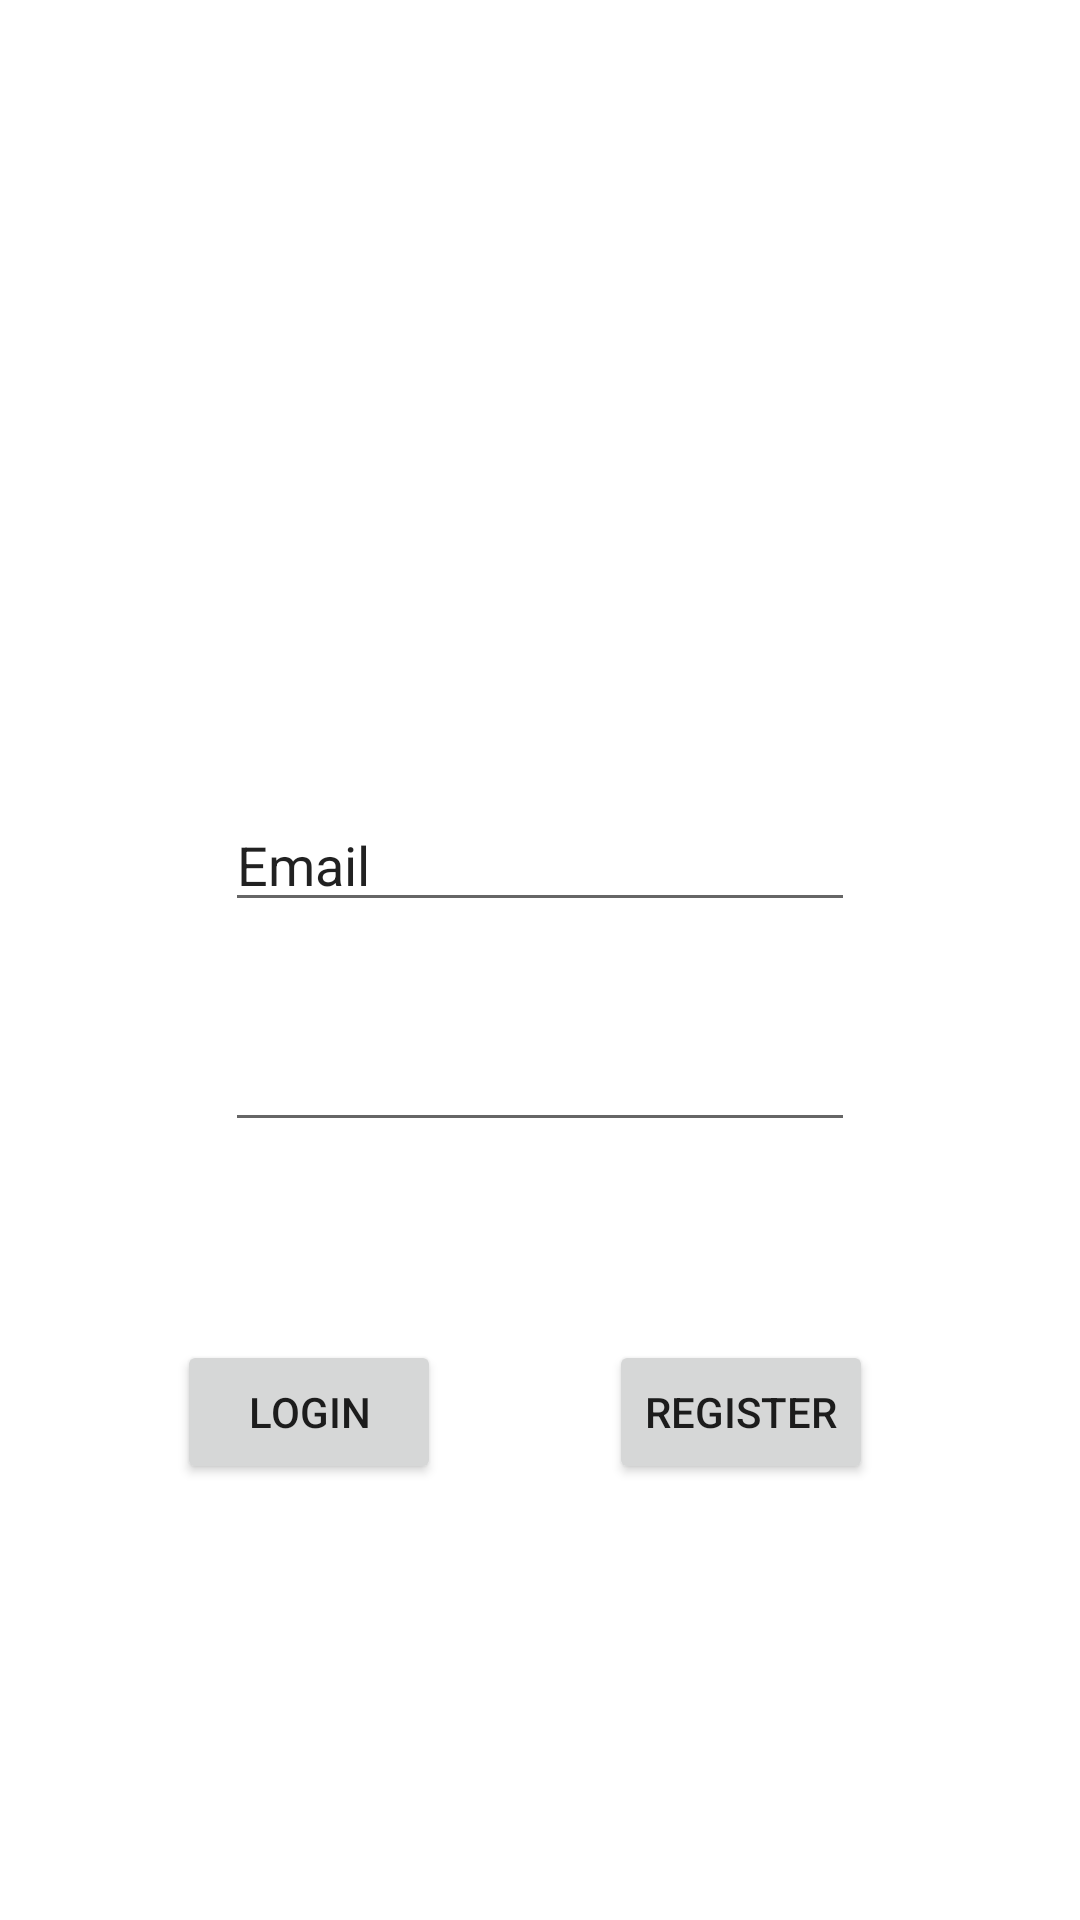

Reconstruct the res/layout file that produces this screen, plus the resources it refers to.
<!-- AndroidManifest.xml: application theme Theme.Vibe2 -->
<!-- res/layout/activity_intro_page.xml -->
<?xml version="1.0" encoding="utf-8"?>
<androidx.constraintlayout.widget.ConstraintLayout xmlns:android="http://schemas.android.com/apk/res/android"
    xmlns:app="http://schemas.android.com/apk/res-auto"
    xmlns:tools="http://schemas.android.com/tools"
    android:layout_width="match_parent"
    android:layout_height="match_parent"
    tools:context=".intro_page">

    <ImageView
        android:id="@+id/imageView"
        android:layout_width="120dp"
        android:layout_height="89dp"
        android:layout_marginBottom="57dp"
        app:layout_constraintBottom_toTopOf="@+id/editTextTextEmailAddress"
        app:layout_constraintEnd_toEndOf="parent"
        app:layout_constraintStart_toStartOf="parent"
        app:srcCompat="@drawable/logo1" />

    <EditText
        android:id="@+id/editTextTextEmailAddress"
        android:layout_width="wrap_content"
        android:layout_height="wrap_content"
        android:layout_marginTop="266dp"
        android:ems="10"
        android:inputType="textEmailAddress"
        android:text="Email"
        app:layout_constraintEnd_toEndOf="parent"
        app:layout_constraintStart_toStartOf="parent"
        app:layout_constraintTop_toTopOf="parent" />

    <EditText
        android:id="@+id/editTextNumberPassword"
        android:layout_width="wrap_content"
        android:layout_height="wrap_content"
        android:layout_marginTop="32dp"
        android:ems="10"
        android:inputType="numberPassword"
        app:layout_constraintStart_toStartOf="@+id/editTextTextEmailAddress"
        app:layout_constraintTop_toBottomOf="@+id/editTextTextEmailAddress" />

    <Button
        android:id="@+id/button4"
        android:layout_width="wrap_content"
        android:layout_height="wrap_content"
        android:layout_marginTop="66dp"
        android:layout_marginEnd="56dp"
        android:text="LOGIN"
        app:layout_constraintEnd_toStartOf="@+id/button5"
        app:layout_constraintTop_toBottomOf="@+id/editTextNumberPassword" />

    <Button
        android:id="@+id/button5"
        android:layout_width="wrap_content"
        android:layout_height="wrap_content"
        android:layout_marginEnd="69dp"
        android:text="Register"
        app:layout_constraintBaseline_toBaselineOf="@+id/button4"
        app:layout_constraintEnd_toEndOf="parent" />
</androidx.constraintlayout.widget.ConstraintLayout>
<!-- resources referenced by this layout -->
<resources>
  <style name="Theme.Vibe2" parent="Theme.MaterialComponents.DayNight.DarkActionBar">
          
          <item name="colorPrimary">@color/purple_500</item>
          <item name="colorPrimaryVariant">@color/purple_700</item>
          <item name="colorOnPrimary">@color/white</item>
          
          <item name="colorSecondary">@color/teal_200</item>
          <item name="colorSecondaryVariant">@color/teal_700</item>
          <item name="colorOnSecondary">@color/black</item>
          
          <item name="android:statusBarColor">?attr/colorPrimaryVariant</item>
          
      </style>
  <!-- not gathered from this repository: default colours our renderer supplied (Android Studio template values) -->
  <color name="purple_500">#FF6200EE</color>
  <color name="purple_700">#FF3700B3</color>
  <color name="teal_200">#FF03DAC5</color>
  <color name="teal_700">#FF018786</color>
  <color name="black">#FF000000</color>
  <color name="white">#FFFFFFFF</color>
</resources>
